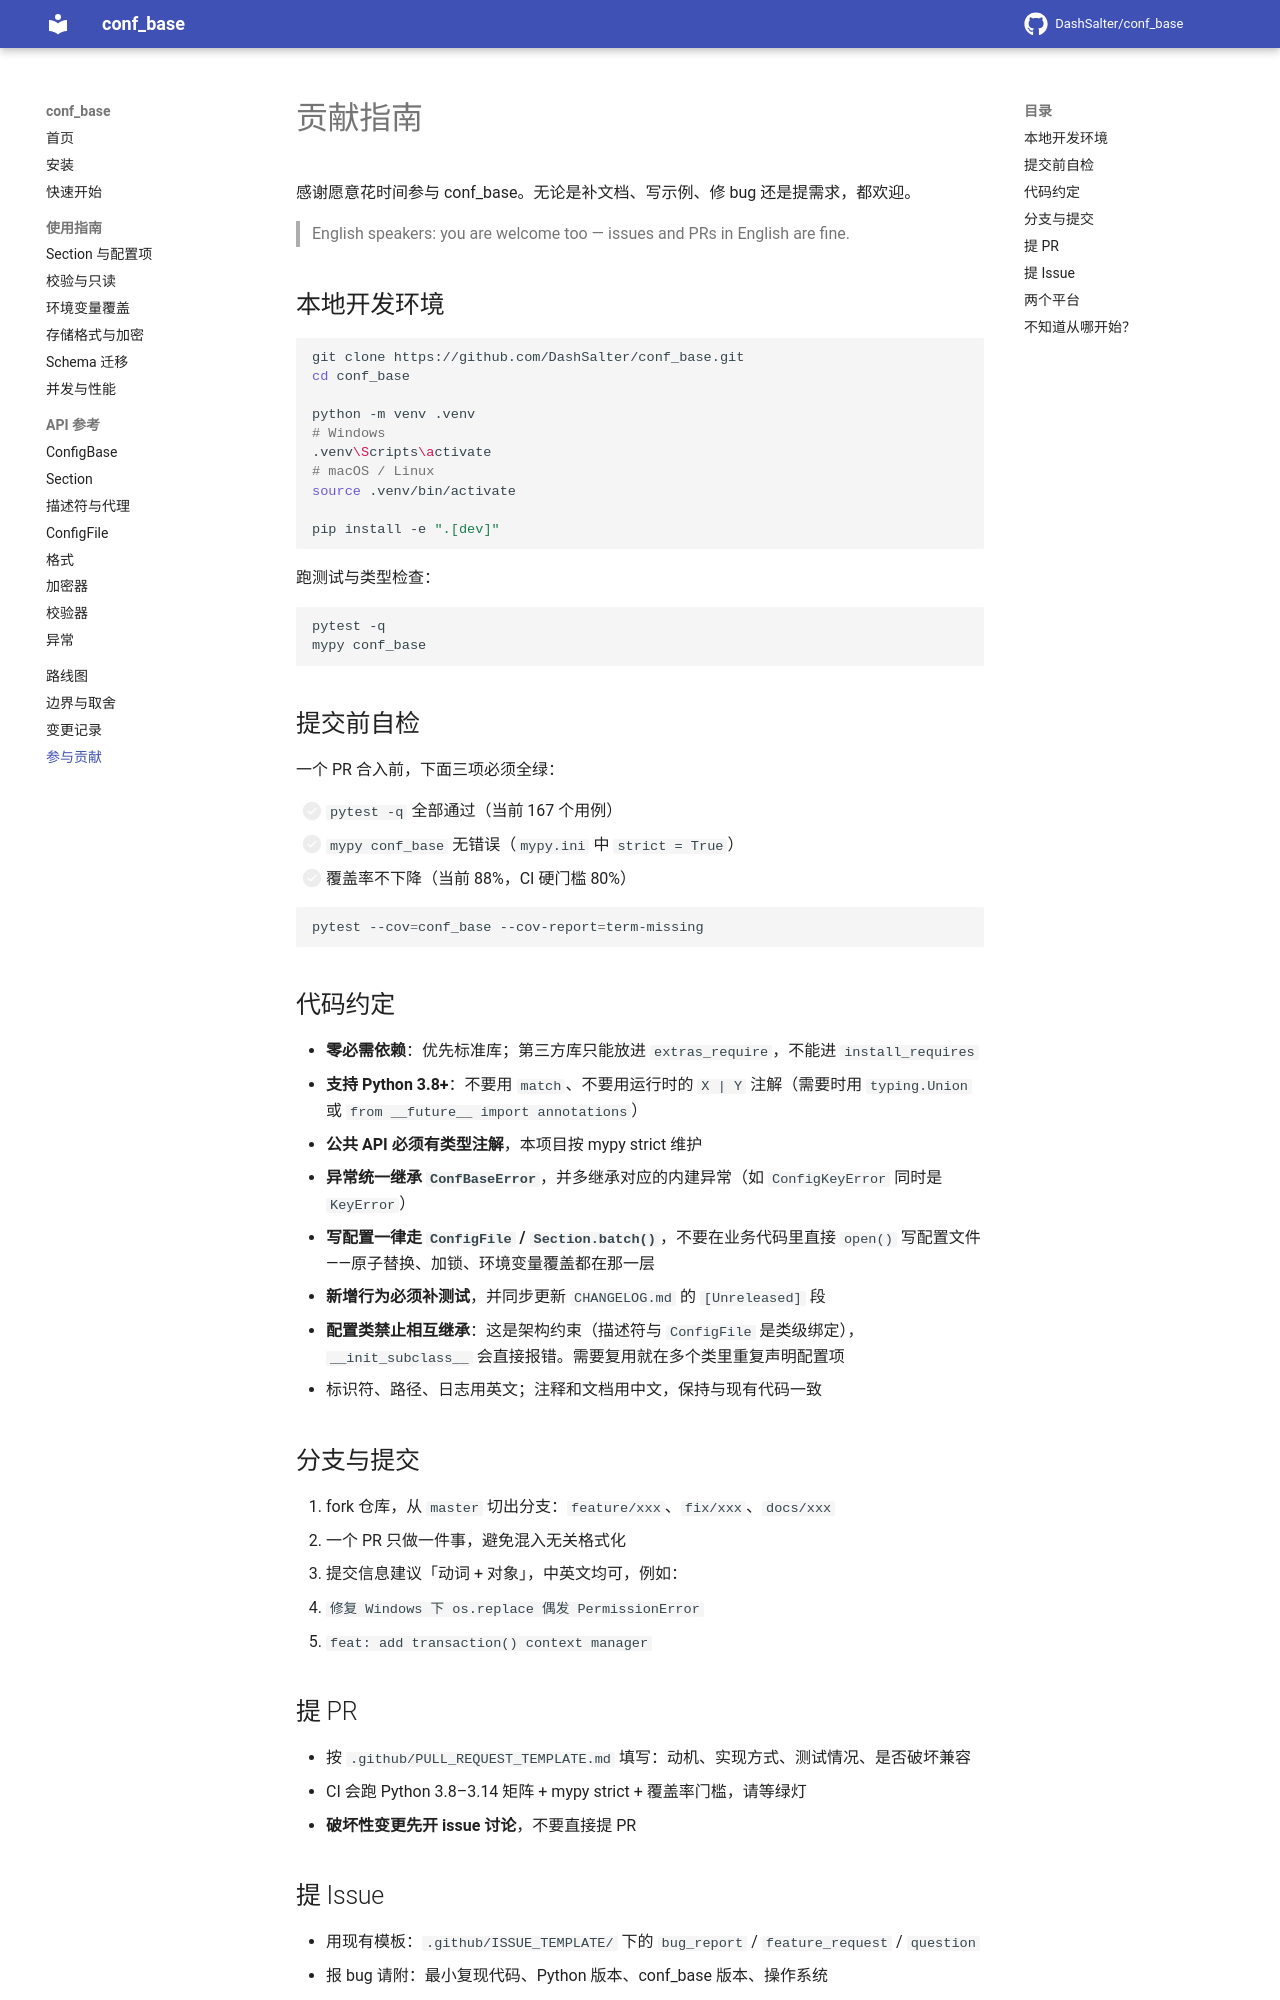

repository: DashSalter/conf_base · page: contributing/index.html · generator: mkdocs

# 贡献指南

感谢愿意花时间参与 conf_base。无论是补文档、写示例、修 bug 还是提需求，都欢迎。

> English speakers: you are welcome too — issues and PRs in English are fine.

## 本地开发环境

```bash
git clone https://github.com/DashSalter/conf_base.git
cd conf_base

python -m venv .venv
# Windows
.venv\Scripts\activate
# macOS / Linux
source .venv/bin/activate

pip install -e ".[dev]"
```

跑测试与类型检查：

```bash
pytest -q
mypy conf_base
```

## 提交前自检

一个 PR 合入前，下面三项必须全绿：

- [ ] `pytest -q` 全部通过（当前 167 个用例）
- [ ] `mypy conf_base` 无错误（`mypy.ini` 中 `strict = True`）
- [ ] 覆盖率不下降（当前 88%，CI 硬门槛 80%）

```bash
pytest --cov=conf_base --cov-report=term-missing
```

## 代码约定

- **零必需依赖**：优先标准库；第三方库只能放进 `extras_require`，不能进 `install_requires`
- **支持 Python 3.8+**：不要用 `match`、不要用运行时的 `X | Y` 注解（需要时用 `typing.Union` 或 `from __future__ import annotations`）
- **公共 API 必须有类型注解**，本项目按 mypy strict 维护
- **异常统一继承 `ConfBaseError`**，并多继承对应的内建异常（如 `ConfigKeyError` 同时是 `KeyError`）
- **写配置一律走 `ConfigFile` / `Section.batch()`**，不要在业务代码里直接 `open()` 写配置文件——原子替换、加锁、环境变量覆盖都在那一层
- **新增行为必须补测试**，并同步更新 `CHANGELOG.md` 的 `[Unreleased]` 段
- **配置类禁止相互继承**：这是架构约束（描述符与 `ConfigFile` 是类级绑定），`__init_subclass__` 会直接报错。需要复用就在多个类里重复声明配置项
- 标识符、路径、日志用英文；注释和文档用中文，保持与现有代码一致

## 分支与提交

1. fork 仓库，从 `master` 切出分支：`feature/xxx`、`fix/xxx`、`docs/xxx`
2. 一个 PR 只做一件事，避免混入无关格式化
3. 提交信息建议「动词 + 对象」，中英文均可，例如：
   - `修复 Windows 下 os.replace 偶发 PermissionError`
   - `feat: add transaction() context manager`

## 提 PR

- 按 `.github/PULL_REQUEST_TEMPLATE.md` 填写：动机、实现方式、测试情况、是否破坏兼容
- CI 会跑 Python 3.8–3.14 矩阵 + mypy strict + 覆盖率门槛，请等绿灯
- **破坏性变更先开 issue 讨论**，不要直接提 PR
